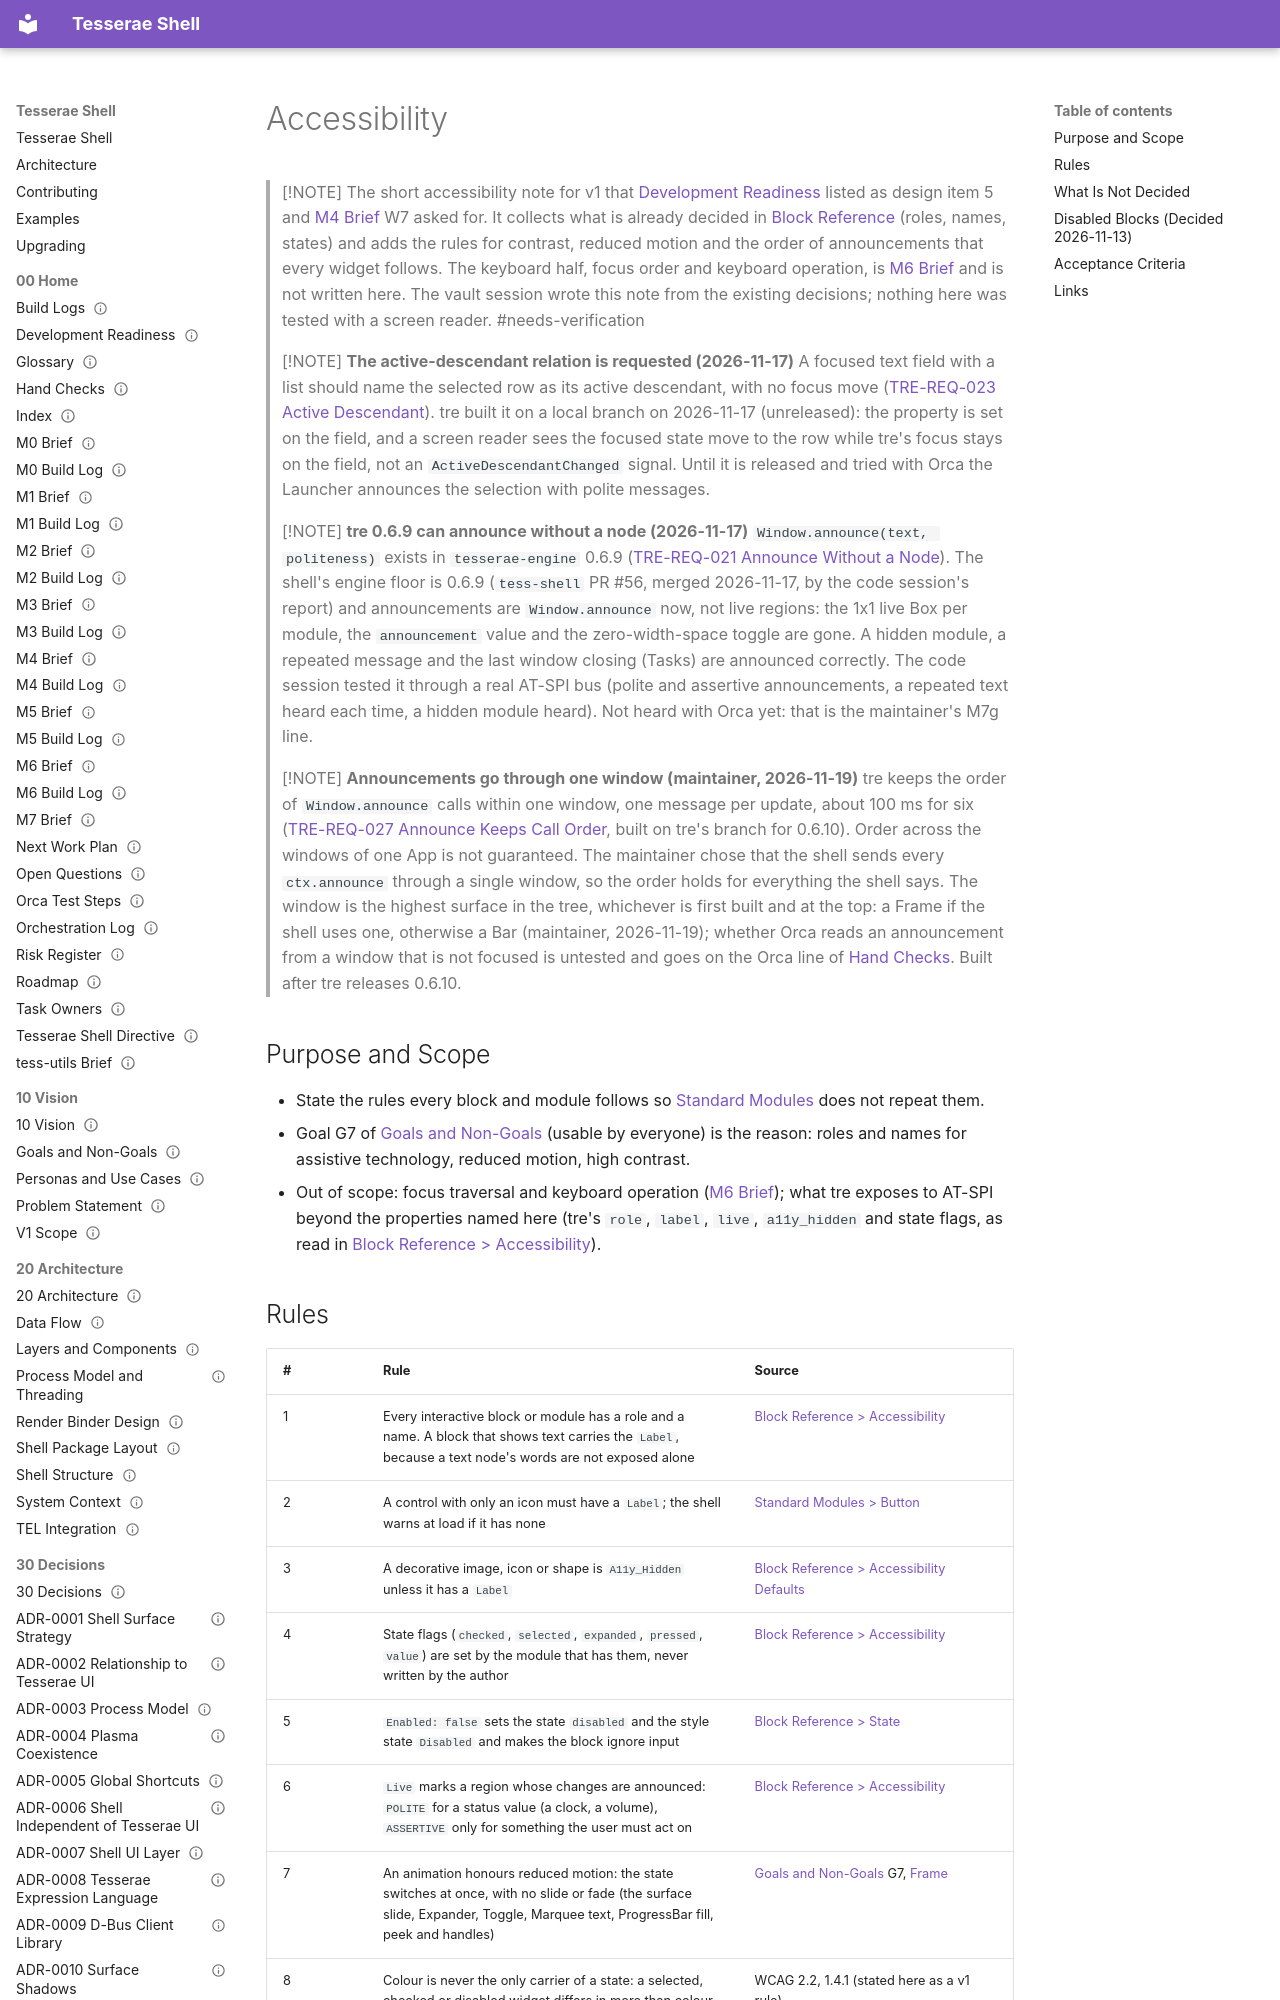

repository: mindderivative/tess-shell · page: 60 Quality/Accessibility/index.html · generator: mkdocs

---
title: Accessibility
aliases: [A11y, V1 Accessibility Note]
type: quality
status: accepted
owner: phil
created: 2026-11-08
updated: 2026-11-19
tags: [quality, accessibility, needs-verification]
---
